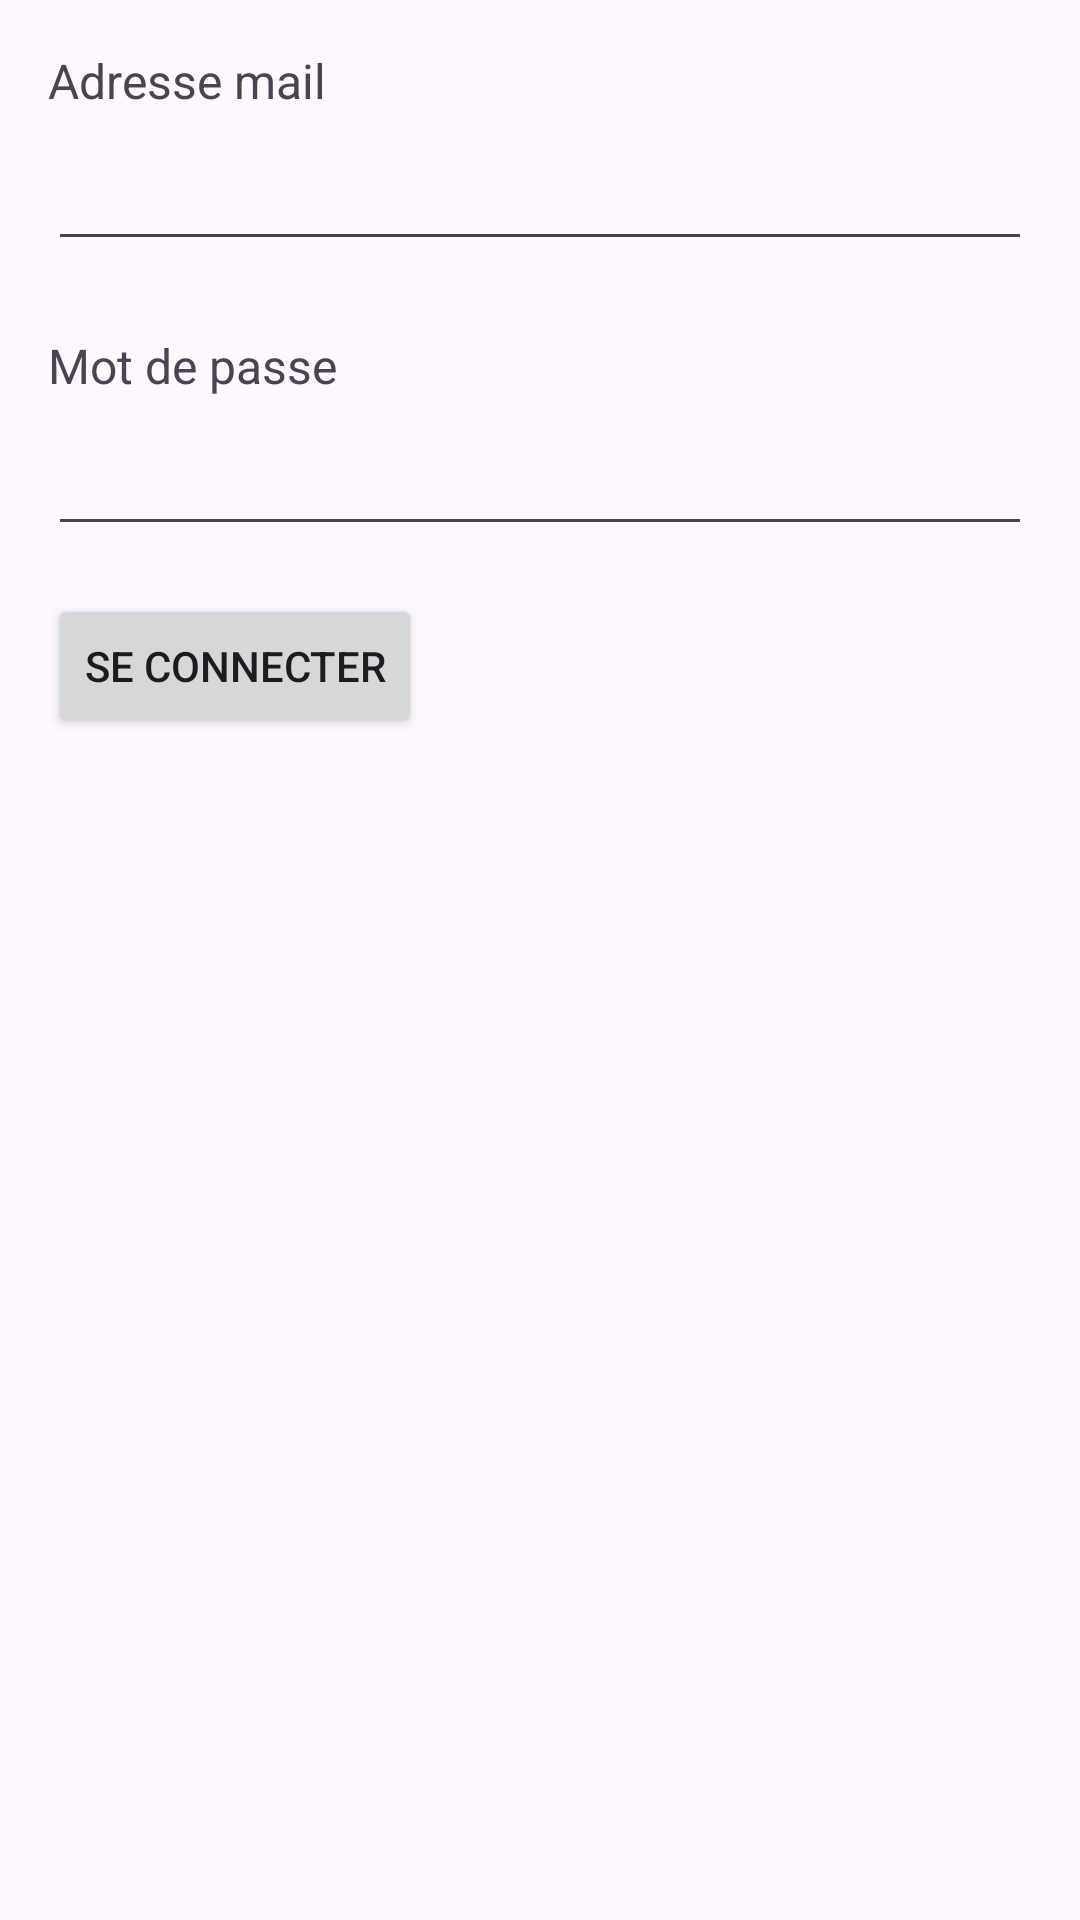

Android layout source for this screen:
<!-- AndroidManifest.xml: application theme Theme.Projet_dessin_interactif -->
<!-- res/layout/activity_login.xml -->
<?xml version="1.0" encoding="utf-8"?>
<LinearLayout
    xmlns:android="http://schemas.android.com/apk/res/android"
    xmlns:tools="http://schemas.android.com/tools"
    android:layout_width="match_parent"
    android:layout_height="match_parent"
    android:orientation="vertical"
    android:padding="16dp"
    tools:context=".LoginActivity">


    
    <TextView
        android:id="@+id/email_label"
        android:layout_width="wrap_content"
        android:layout_height="wrap_content"
        android:text="Adresse mail"
        android:textSize="16sp" />

    
    <EditText
        android:id="@+id/email_input"
        android:layout_width="match_parent"
        android:layout_height="wrap_content"
        android:layout_marginTop="8dp" />

    
    <TextView
        android:id="@+id/password_label"
        android:layout_width="wrap_content"
        android:layout_height="wrap_content"
        android:text="Mot de passe"
        android:textSize="16sp"
        android:layout_marginTop="24dp" />

    
    <EditText
        android:id="@+id/password_input"
        android:layout_width="match_parent"
        android:layout_height="wrap_content"
        android:inputType="textPassword"
        android:layout_marginTop="8dp" />

    <Button
        android:id="@+id/buttonValider"
        android:layout_width="wrap_content"
        android:layout_height="wrap_content"
        android:text="Se connecter"
        android:layout_marginTop="16dp" />

    <Button
        android:id="@+id/btn_inscription"
        android:layout_width="wrap_content"
        android:layout_height="wrap_content"
        android:text="S'inscrire"
        android:visibility="invisible"/>

</LinearLayout>
<!-- resources referenced by this layout -->
<resources>
  <style name="Theme.Projet_dessin_interactif" parent="Base.Theme.Projet_dessin_interactif" />
  <style name="Base.Theme.Projet_dessin_interactif" parent="Theme.Material3.DayNight.NoActionBar">
          
          
      </style>
</resources>
